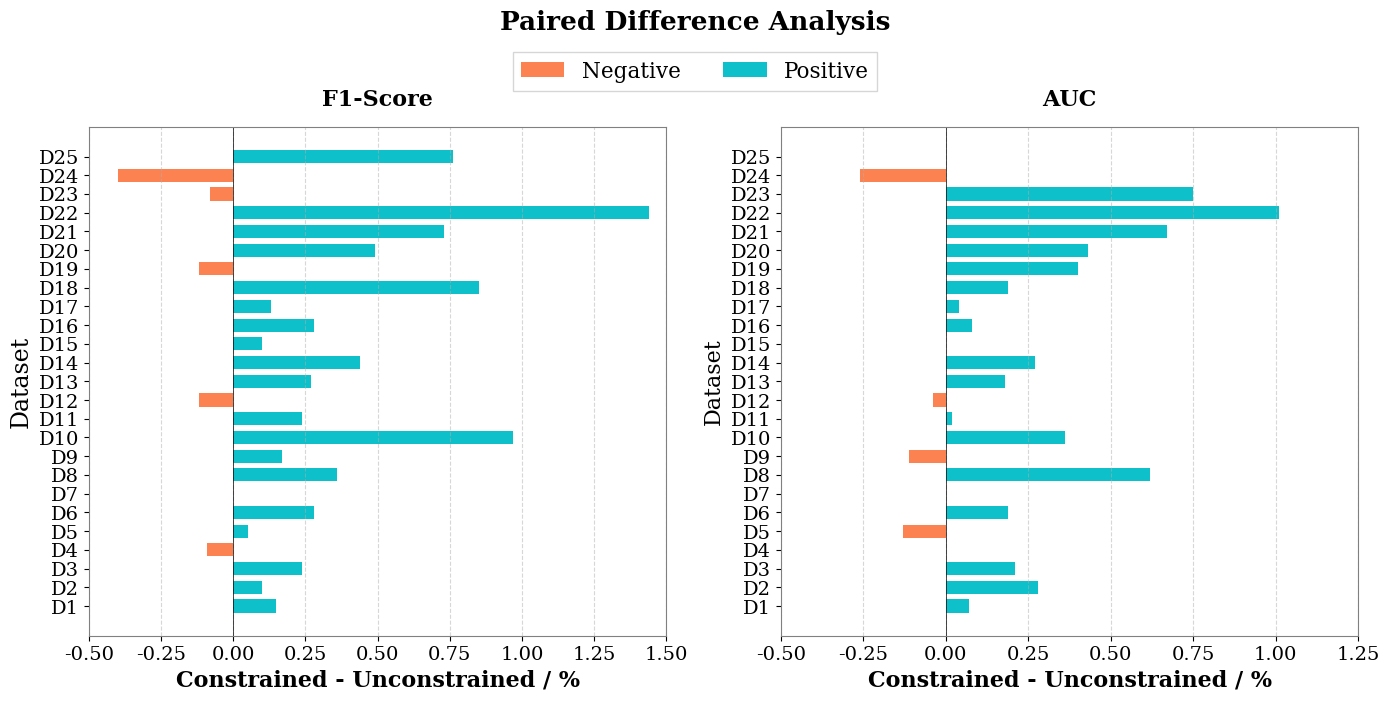

Generate this figure with matplotlib:
import numpy as np
import pandas as pd
import matplotlib.pyplot as plt
import seaborn as sns

# 数据
datasets = ['D1', 'D2', 'D3', 'D4', 'D5', 'D6', 'D7', 'D8', 'D9', 'D10',
            'D11', 'D12', 'D13', 'D14', 'D15', 'D16', 'D17', 'D18', 'D19', 'D20',
            'D21', 'D22', 'D23', 'D24', 'D25']
cons_f = [84.31, 82.37, 89.95, 96.08, 96.71, 69.29, 100.0, 73.68, 65.47, 83.75,
          66.13, 95.14, 86.44, 76.8, 94.52, 90.75, 98.12, 78.42, 84.57, 83.91,
          64.13, 99.31, 82.16, 50.85, 100.0]
uncons_f = [84.16, 82.27, 89.71, 96.17, 96.66, 69.01, 100.0, 73.32, 65.3, 82.78,
            65.89, 95.26, 86.17, 76.36, 94.42, 90.47, 97.99, 77.57, 84.69, 83.42,
            63.4, 97.87, 82.24, 51.25, 99.24]
cons_auc = [90.13, 88.89, 95.1, 98.39, 98.99, 76.73, 100.0, 83.38, 72.21, 92.13,
            73.92, 99.12, 93.46, 79.51, 99.72, 95.25, 99.76, 83.86, 90.56, 97.35,
            78.84, 99.44, 79.7, 59.57, 100.0]
uncons_auc = [90.06, 88.61, 94.89, 98.39, 99.12, 76.54, 100.0, 82.76, 72.32, 91.77,
              73.9, 99.16, 93.28, 79.24, 99.72, 95.17, 99.72, 83.67, 90.16, 96.92,
              78.17, 98.43, 78.95, 59.83, 100.0]

# ============================================================================
# 设置参数：排序选项
# sort_by_difference = True  表示按差值大小排序
# sort_by_difference = False 表示按数据集顺序排列（D1, D2, ..., D25）
# ============================================================================
sort_by_difference = False

# 设置字体为New Times Roman
plt.rcParams['font.serif'] = ['DejaVu Serif']
plt.rcParams['font.family'] = 'serif'

# 计算差值
f1_diff = np.array(cons_f) - np.array(uncons_f)
auc_diff = np.array(cons_auc) - np.array(uncons_auc)

# 创建数据框
df_f1 = pd.DataFrame({
    'Dataset': datasets,
    'Difference': f1_diff
})

df_auc = pd.DataFrame({
    'Dataset': datasets,
    'Difference': auc_diff
})

# 根据排序选项处理数据
if sort_by_difference:
    df_f1 = df_f1.sort_values('Difference').reset_index(drop=True)
    df_auc = df_auc.sort_values('Difference').reset_index(drop=True)
    sort_label = "Sorted by Difference"
else:
    df_f1 = df_f1.reset_index(drop=True)
    df_auc = df_auc.reset_index(drop=True)
    sort_label = "Sorted by Dataset"

colors = ['#0DC0C9', '#FD8251']
colors = ['#FD8251', '#0DC0C9']
# 设置颜色
colors_f1 = [colors[0] if x < 0 else colors[1] for x in df_f1['Difference']]
colors_auc = [colors[0] if x < 0 else colors[1] for x in df_auc['Difference']]

# 创建并排的两张图
fig, axes = plt.subplots(1, 2, figsize=(14, 7))

# ============================================================================
# 绘制F1指标的配对差值图
# ============================================================================
ax1 = axes[0]
y_pos = np.arange(len(df_f1))

for i, (diff, color) in enumerate(zip(df_f1['Difference'], colors_f1)):
    ax1.barh(i, diff, color=color, height=0.7, edgecolor='none', linewidth=0.5)

# 直接设置 x 轴刻度的字体和大小
ax1.tick_params(axis='x', labelsize=14)
ax1.set_xticks([-0.5, -0.25, 0, 0.25, 0.5, 0.75, 1.0, 1.25, 1.50])
ax1.set_yticks(y_pos)
ax1.set_yticklabels(df_f1['Dataset'], fontsize=14)
ax1.set_xlabel('Constrained - Unconstrained / %',
               fontsize=16, family='serif', fontweight='bold')
ax1.set_ylabel('Dataset', fontsize=17)
ax1.set_title('F1-Score', fontsize=16, fontweight='bold', pad=15)
ax1.axvline(x=0, linestyle='-',color="black", linewidth=0.5)
ax1.grid(axis='x', alpha=0.5, linestyle='--')
ax1.tick_params(axis='both', labelsize=14)
for spine in ax1.spines.values():
    spine.set_color('gray')
ax1.set_xlim(-0.5, 1.5)
# ============================================================================
# 绘制AUC指标的配对差值图
# ============================================================================
ax2 = axes[1]
y_pos = np.arange(len(df_auc))

for i, (diff, color) in enumerate(zip(df_auc['Difference'], colors_auc)):
    ax2.barh(i, diff, color=color, height=0.7, edgecolor='none', linewidth=0.5)

# 直接设置 x 轴刻度的字体和大小
ax2.tick_params(axis='x', labelsize=14)
ax2.set_xticks([-0.5, -0.25, 0, 0.25, 0.5, 0.75, 1.0, 1.25])
ax2.set_yticks(y_pos)
ax2.set_yticklabels(df_auc['Dataset'], fontsize=14.5)
ax2.set_xlabel('Constrained - Unconstrained / %',
               fontsize=16, family='serif', fontweight='bold')
ax2.set_ylabel('Dataset', fontsize=16)
ax2.set_title('AUC', fontsize=16, fontweight='bold', pad=15)
ax2.axvline(x=0, linestyle='-', color="black",linewidth=0.5)
ax2.grid(axis='x', alpha=0.5, linestyle='--')
ax2.tick_params(axis='both', labelsize=14)
for spine in ax2.spines.values():
    spine.set_color('gray')
# 添加共同的图例
from matplotlib.patches import Patch

legend_elements = [Patch(facecolor=colors[0], label='Negative'),
                   Patch(facecolor=colors[1], label='Positive')]
fig.legend(handles=legend_elements, loc='upper center', ncol=2, fontsize=15.5,
           frameon=True, fancybox=False, bbox_to_anchor=(0.5, 0.95))

# 整体标题
fig.suptitle(f'Paired Difference Analysis',
             fontsize=19, family='serif', fontweight='bold', y=0.995)

plt.tight_layout(rect=[0, 0, 1, 0.96])
plt.savefig('./paired_difference_comparison.pdf', dpi=300, bbox_inches='tight')
plt.show()
print(f"配对差值图已保存 ({sort_label})")
print(f"文件名：paired_difference_comparison.pdf")
plt.close()
